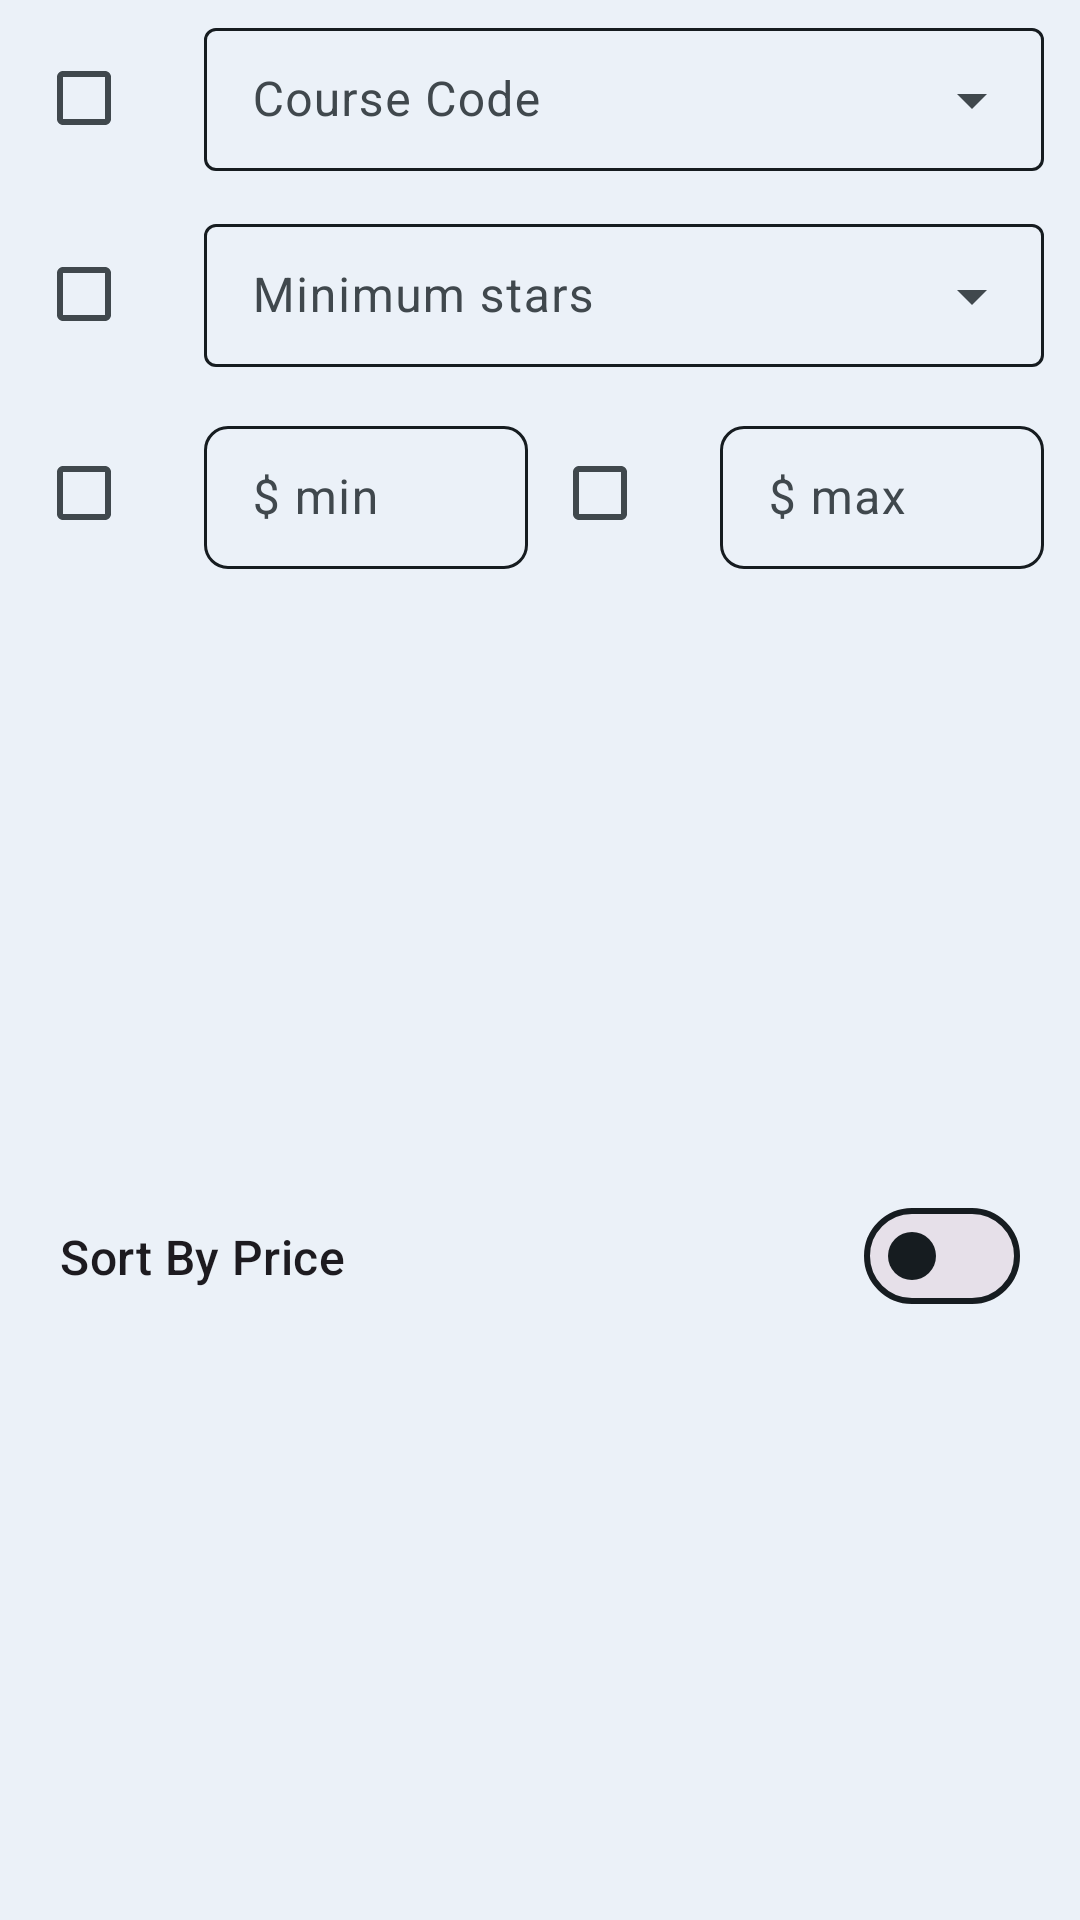

Layout XML and referenced resources for this Android screen:
<!-- AndroidManifest.xml: application theme Theme.TeachReach -->
<!-- res/layout/dialog_filters.xml -->
<?xml version="1.0" encoding="utf-8"?>

<LinearLayout xmlns:android="http://schemas.android.com/apk/res/android"
    xmlns:app="http://schemas.android.com/apk/res-auto"
    android:id="@+id/filterDialogueFragment"
    android:layout_width="match_parent"
    android:layout_height="wrap_content"
    android:layout_gravity="center_horizontal"
    android:orientation="vertical"
    android:paddingHorizontal="8dp">

    <androidx.constraintlayout.widget.ConstraintLayout
        android:layout_width="match_parent"
        android:layout_height="wrap_content">


        <com.google.android.material.textfield.TextInputLayout
            android:id="@+id/tilCourseCode"
            style="@style/Widget.Material3.TextInputLayout.OutlinedBox.Dense.ExposedDropdownMenu"
            android:layout_width="0dp"
            android:layout_height="wrap_content"
            android:layout_gravity="center"
            android:layout_margin="4dp"
            android:hint="@string/tilCourseCodeHint"
            android:labelFor="@id/courseCodeField"
            app:layout_constraintBottom_toBottomOf="parent"
            app:layout_constraintEnd_toEndOf="parent"
            app:layout_constraintStart_toEndOf="@id/courseSwitch"
            app:layout_constraintTop_toTopOf="parent">

            <AutoCompleteTextView
                android:id="@+id/courseCodeField"
                android:layout_width="match_parent"
                android:layout_height="wrap_content"
                android:layout_marginBottom="4dp"
                android:inputType="none"
                app:simpleItems="@array/simple_items" />
        </com.google.android.material.textfield.TextInputLayout>

        <CheckBox
            android:id="@+id/courseSwitch"
            android:layout_width="wrap_content"
            android:layout_height="wrap_content"
            android:layout_margin="4dp"
            app:layout_constraintBottom_toBottomOf="parent"
            app:layout_constraintEnd_toStartOf="@id/tilCourseCode"
            app:layout_constraintStart_toStartOf="parent"
            app:layout_constraintTop_toTopOf="parent"
            app:layout_constraintWidth_percent="0.1">

        </CheckBox>
    </androidx.constraintlayout.widget.ConstraintLayout>

    <androidx.constraintlayout.widget.ConstraintLayout
        android:layout_width="match_parent"
        android:layout_height="wrap_content">

        <com.google.android.material.textfield.TextInputLayout
            android:id="@+id/tilMinReviews"
            style="@style/Widget.Material3.TextInputLayout.OutlinedBox.Dense.ExposedDropdownMenu"
            android:layout_width="0dp"
            android:layout_height="wrap_content"
            android:layout_gravity="center"
            android:layout_margin="4dp"
            android:hint="@string/tilReviewsHint"
            android:labelFor="@id/starField"
            app:layout_constraintBottom_toBottomOf="parent"
            app:layout_constraintEnd_toEndOf="parent"
            app:layout_constraintStart_toEndOf="@id/reviewsSwitch"
            app:layout_constraintTop_toTopOf="parent">

            <AutoCompleteTextView
                android:id="@+id/starField"
                android:layout_width="match_parent"
                android:layout_height="wrap_content"
                android:layout_marginBottom="4dp"
                android:inputType="none"
                app:simpleItems="@array/simple_items" />
        </com.google.android.material.textfield.TextInputLayout>

        <CheckBox
            android:id="@+id/reviewsSwitch"
            android:layout_width="wrap_content"
            android:layout_height="wrap_content"
            android:layout_margin="4dp"
            app:layout_constraintBottom_toBottomOf="parent"
            app:layout_constraintEnd_toStartOf="@id/tilMinReviews"
            app:layout_constraintStart_toStartOf="parent"
            app:layout_constraintTop_toTopOf="parent"
            app:layout_constraintWidth_percent="0.1">

        </CheckBox>
    </androidx.constraintlayout.widget.ConstraintLayout>

    <androidx.constraintlayout.widget.ConstraintLayout
        android:layout_width="match_parent"
        android:layout_height="wrap_content">

        <com.google.android.material.textfield.TextInputLayout
            android:id="@+id/tilMinPrice"
            style="@style/Widget.App.TextInputLayout"
            android:layout_width="0dp"
            android:layout_height="wrap_content"
            android:layout_gravity="center"
            android:layout_margin="4dp"
            android:hint="@string/tilMinPriceHint"
            app:endIconMode="clear_text"
            app:layout_constraintBottom_toBottomOf="parent"
            app:layout_constraintEnd_toStartOf="@id/priceMaxSwitch"
            app:layout_constraintStart_toEndOf="@id/priceMinSwitch"
            app:layout_constraintTop_toTopOf="parent">

            <com.google.android.material.textfield.TextInputEditText
                android:layout_width="match_parent"
                android:layout_height="wrap_content"
                android:layout_marginBottom="4dp"
                android:inputType="numberDecimal" />
        </com.google.android.material.textfield.TextInputLayout>

        <com.google.android.material.textfield.TextInputLayout
            android:id="@+id/tilMaxPrice"
            style="@style/Widget.App.TextInputLayout"
            android:layout_width="0dp"
            android:layout_height="wrap_content"
            android:layout_gravity="center"
            android:layout_margin="4dp"
            android:hint="@string/tilMaxPriceHint"
            app:endIconMode="clear_text"
            app:layout_constraintBottom_toBottomOf="parent"
            app:layout_constraintEnd_toEndOf="parent"
            app:layout_constraintStart_toEndOf="@id/priceMaxSwitch"
            app:layout_constraintTop_toTopOf="parent">

            <com.google.android.material.textfield.TextInputEditText
                android:layout_width="match_parent"
                android:layout_height="wrap_content"
                android:layout_marginBottom="4dp"
                android:inputType="numberDecimal" />
        </com.google.android.material.textfield.TextInputLayout>

        <CheckBox
            android:id="@+id/priceMinSwitch"
            android:layout_width="wrap_content"
            android:layout_height="wrap_content"
            android:layout_margin="4dp"
            app:layout_constraintBottom_toBottomOf="parent"
            app:layout_constraintEnd_toStartOf="@id/tilMinPrice"
            app:layout_constraintStart_toStartOf="parent"
            app:layout_constraintTop_toTopOf="parent"
            app:layout_constraintWidth_percent="0.1">

        </CheckBox>

        <CheckBox
            android:id="@+id/priceMaxSwitch"
            android:layout_width="wrap_content"
            android:layout_height="wrap_content"
            android:layout_margin="4dp"
            app:layout_constraintBottom_toBottomOf="parent"
            app:layout_constraintEnd_toStartOf="@id/tilMaxPrice"
            app:layout_constraintStart_toEndOf="@id/tilMinPrice"
            app:layout_constraintTop_toTopOf="parent"
            app:layout_constraintWidth_percent="0.1">

        </CheckBox>
    </androidx.constraintlayout.widget.ConstraintLayout>


    <com.google.android.material.materialswitch.MaterialSwitch
        android:id="@+id/sortByPriceSwitch"
        android:layout_width="match_parent"
        android:layout_height="match_parent"
        android:layout_margin="12dp"
        android:text="@string/sortByPrice"
        android:textAppearance="@style/TextAppearance.Material3.TitleMedium">

    </com.google.android.material.materialswitch.MaterialSwitch>

    <com.google.android.material.materialswitch.MaterialSwitch
        android:id="@+id/sortByReviewsSwitch"
        android:layout_width="match_parent"
        android:layout_height="match_parent"
        android:layout_margin="12dp"
        android:text="@string/sortByReviews"
        android:textAppearance="@style/TextAppearance.Material3.TitleMedium">

    </com.google.android.material.materialswitch.MaterialSwitch>

</LinearLayout>
<!-- resources referenced by this layout -->
<resources>
  <string-array name="simple_items" />
  <string name="sortByPrice">Sort By Price</string>
  <string name="sortByReviews">Sort By Ratings</string>
  <string name="tilCourseCodeHint">Course Code</string>
  <string name="tilMaxPriceHint">$ max</string>
  <string name="tilMinPriceHint">$ min</string>
  <string name="tilReviewsHint">Minimum stars</string>
  <style name="Widget.App.TextInputLayout" parent="Widget.Material3.TextInputLayout.OutlinedBox.Dense">
          <item name="materialThemeOverlay">
              @style/ThemeOverlay.App.TextInputLayout
          </item>
          <item name="shapeAppearance">
              @style/ShapeAppearance.Material3.MediumComponent
          </item>
          <item name="hintTextColor">?attr/colorOnSurface</item>
      </style>
  <style name="Theme.TeachReach" parent="Base.Theme.TeachReach" />
  <style name="ThemeOverlay.App.TextInputLayout" parent="">
          <item name="colorPrimary">@color/material_dynamic_primary20</item>
          <item name="colorSecondary">@color/material_dynamic_primary80</item>
  
          <item name="textAppearanceTitleMedium">
              @style/TextAppearance.Material3.TitleMedium
          </item>
          <item name="textAppearanceBodySmall">
              @style/TextAppearance.Material3.TitleMedium
          </item>
          <item name="editTextStyle">
              @style/Widget.Material3.TextInputEditText.OutlinedBox.Dense
          </item>
      </style>
  <style name="Widget.App.Toolbar" parent="Widget.Material3.Toolbar">
          <item name="materialThemeOverlay">@style/ThemeOverlay.App.Toolbar</item>
          <item name="titleTextAppearance">
              @style/TextAppearance.Material3.TitleLarge
          </item>
          <item name="subtitleTextAppearance">
              @style/TextAppearance.Material3.TitleMedium
          </item>
      </style>
  <style name="ShapeAppearance.App.MediumComponent" parent="ShapeAppearance.Material3.MediumComponent">
          <item name="cornerFamily">cut</item>
          <item name="cornerSize">8dp</item>
      </style>
  <style name="Widget.App.BottomNavigationView" parent="Widget.Material3.BottomNavigationView">
          <item name="materialThemeOverlay">
              @style/ThemeOverlay.App.BottomNavigationView
          </item>
      </style>
  <style name="ThemeOverlay.App.Toolbar" parent="">
          <item name="colorSurface">@color/material_dynamic_secondary90</item>
          <item name="colorOnSurface">@color/material_dynamic_secondary30</item>
      </style>
  <style name="ThemeOverlay.App.BottomNavigationView" parent="">
          <item name="colorSurface">@color/material_dynamic_primary80</item>
          <item name="colorSurfaceContainer">@color/material_dynamic_secondary90
          </item>
          <item name="colorOnSurfaceVariant">@color/material_dynamic_secondary30
          </item>
      </style>
</resources>
